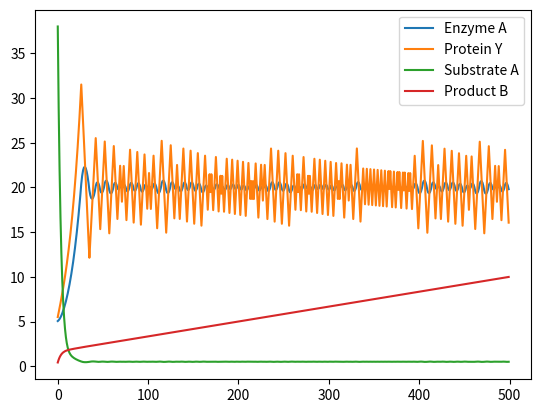

Python code for this plot:

from dataclasses import dataclass
import pandas as pd
from typing import List
import matplotlib.pyplot as plt
import matplotlib.animation as ani

activation_treshold=40
feedback_treshold = 20
inhibition_threshold = 1
@dataclass       

#Since everything is done in the "Interaction" Class, the "Component" Class doesnt need to have updates
@dataclass 
class Components:
    quantity : float
    name: str
    state :bool = True

#Where things happens; since we know how many diff components there are we can put everything here

@dataclass  
class Interaction:
    eA: Components
    pY: Components
    subA: Components
    pB: Components
    rate: float

    def update(self):
        delta = self.rate * self.eA.quantity * self.subA.quantity    #based on the given formula
        self.pB.quantity += delta/30 #we consider that 10 sA == 1 pB
        self.subA.quantity -= delta

        if self.subA.quantity > inhibition_threshold: #activation threshold not used to avoid a weird middle part
                self.pY.state = True
        elif self.subA.quantity < inhibition_threshold:
                self.pY.state = False

        if self.eA.quantity > feedback_treshold: 
            self.pY.state = False
        else:
            self.pY.state = True
        
        if self.pY.state == True: #the state of eA is always the same as pY
            self.eA.state = True
        else:
            self.eA.state = False

        if self.pY.state ==True:
            self.pY.quantity +=self.eA.quantity/10
        else:
            self.pY.quantity -=self.eA.quantity/10
        self.eA.quantity += (self.pY.quantity-self.eA.quantity)/10 #it works
        self.subA.quantity +=0.5 #basal rate of substrate A 


@dataclass
class Circuit :
    Cytoplasm : List[Components]
    Feedback : List[Interaction]
    df: list

    def __init__(self):
        self.Cytoplasm = []
        self.Feedback = []
        

    def add(self,objet):
        self.Cytoplasm.append(objet)

    def add_interactions(self,eA,pY,subA,pB,rate):
        i = Interaction(eA,pY,subA,pB,rate)
        self.Feedback.append(i)


    def simulate(self, steps):
        data = {}
        for x in self.Cytoplasm:
            data[x.name] = []
        for k in range(steps):
            for inter in self.Feedback:
                inter.update()
            for protein in self.Cytoplasm:
                data[protein.name].append(protein.quantity)
            self.df = pd.DataFrame(data)
        self.df.plot()
        plt.show()

    def animate(self):
        fig, ax = plt.subplots()
        lines = {name: ax.plot([], [], label=name)[0] for name in self.df.columns}

        def init():
            ax.set_xlim(0, len(self.df))
            ax.set_ylim(self.df.min().min(), self.df.max().max())
            return lines.values()

        def update(frame):
            for name, line in lines.items():
                line.set_data(range(frame), self.df[name][:frame])
            return lines.values()
        animation = ani.FuncAnimation(fig, update, frames=len(self.df), init_func=init, blit=True, interval=10,repeat=False)
        ax.legend()
        plt.show()

eA = Components(name = "Enzyme A",quantity=5)
pY = Components(name = "Protein Y",quantity=5)
sA = Components(name = "Substrate A",quantity=50)
pB = Components(name = "Product B",quantity=0)

circuit = Circuit()
circuit.add(eA)
circuit.add(pY)
circuit.add(sA)
circuit.add(pB)
circuit.add_interactions(eA,pY,sA,pB,0.05)
circuit.simulate(steps=500)
# circuit.animate()
